7-way image classification set "dataset" from GitHub (Sanjay-Raam/IESA-Hackathon); label vocabulary: center defect, cracks, edge defect, no defects, open defect, particles, scratches.

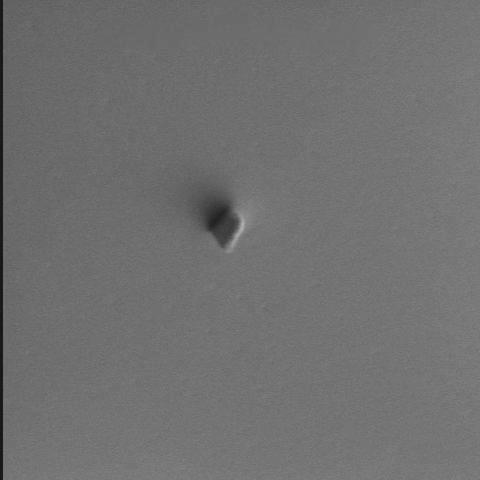
Label: particles

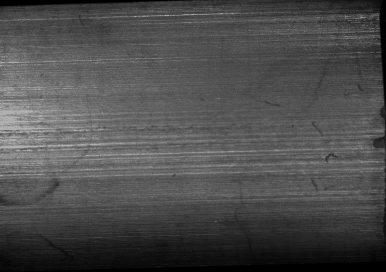
Label: edge defect

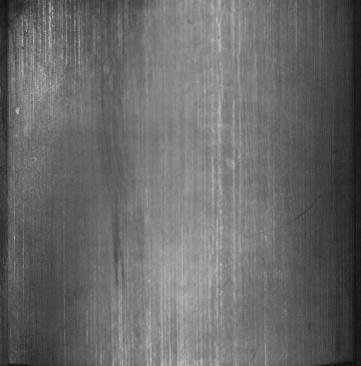
Label: no defects

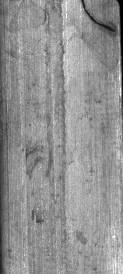
Label: cracks

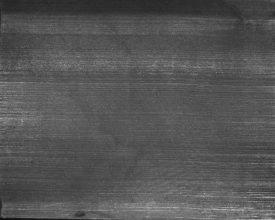
Label: open defect

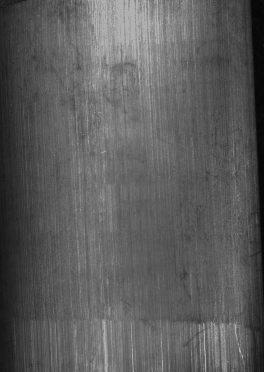
Label: scratches
